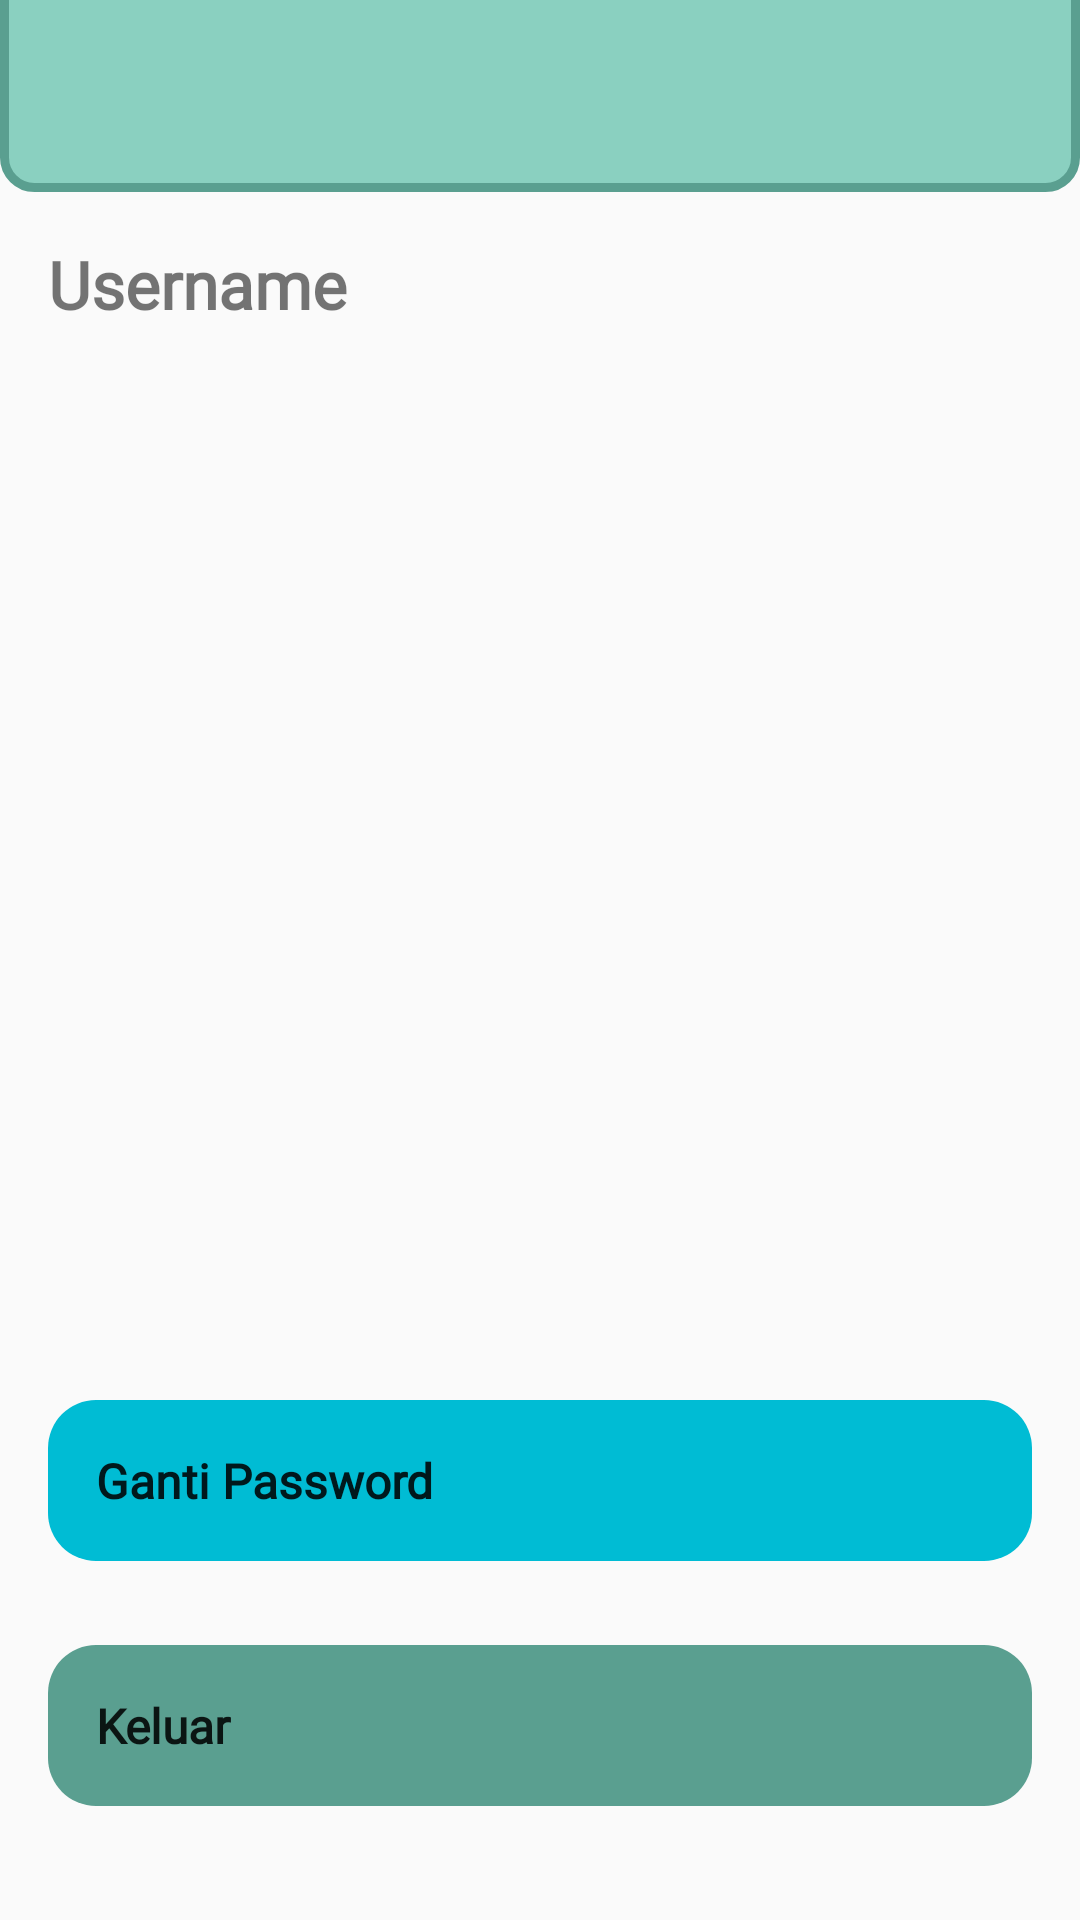

Android layout source for this screen:
<!-- AndroidManifest.xml: application theme AppTheme -->
<!-- res/layout/fragment_profile_companion.xml -->
<?xml version="1.0" encoding="utf-8"?>
<layout xmlns:android="http://schemas.android.com/apk/res/android"
    xmlns:app="http://schemas.android.com/apk/res-auto"
    xmlns:tools="http://schemas.android.com/tools">

    <data>

        <variable
            name="models"
            type="com.codedirect.elbicare.ui.profile_companion.ProfileCompanionViewModel" />
    </data>

    <androidx.constraintlayout.widget.ConstraintLayout
        android:layout_width="match_parent"
        android:layout_height="match_parent"
        tools:context=".ui.profile_companion_companion_companion.profile_companion_companionCompanionFragment">

        <View
            android:id="@+id/view"
            android:layout_width="wrap_content"
            android:layout_height="wrap_content"
            android:background="@drawable/bg_rounded"
            app:layout_constraintBottom_toTopOf="@+id/gl_profile_companion_companion"
            app:layout_constraintStart_toStartOf="parent" />

        <androidx.constraintlayout.widget.Guideline
            android:id="@+id/gl_profile_companion_companion"
            android:layout_width="match_parent"
            android:layout_height="wrap_content"
            android:orientation="horizontal"
            app:layout_constraintGuide_percent="0.1" />

        <androidx.constraintlayout.widget.Guideline
            android:id="@+id/gl_profile_companion_companion_center"
            android:layout_width="match_parent"
            android:layout_height="wrap_content"
            android:orientation="vertical"
            app:layout_constraintGuide_percent="0.5" />

        <TextView
            android:id="@+id/tv_profile_companion_companion_name_title"
            style="@style/TextViewGeneral"
            android:layout_width="0dp"
            android:layout_height="wrap_content"
            android:layout_marginTop="@dimen/margin_default"
            android:text="@string/username"
            android:textSize="@dimen/text_default_22"
            android:textStyle="bold"
            app:layout_constraintEnd_toStartOf="@+id/gl_profile_companion_companion_center"
            app:layout_constraintStart_toStartOf="parent"
            app:layout_constraintTop_toTopOf="@+id/gl_profile_companion_companion" />

        <TextView
            android:id="@+id/tv_profile_companion_companion_name_content"
            style="@style/TextViewGeneral"
            android:layout_width="0dp"
            android:layout_height="wrap_content"
            android:layout_marginTop="@dimen/margin_default"
            android:textAlignment="textEnd"
            android:textSize="@dimen/text_default_22"
            android:textStyle="bold"
            app:layout_constraintEnd_toEndOf="parent"
            app:layout_constraintStart_toStartOf="@+id/gl_profile_companion_companion_center"
            app:layout_constraintTop_toTopOf="@+id/gl_profile_companion_companion" />

        <com.google.android.material.button.MaterialButton
            android:id="@+id/btn_profile_companion_change_password"
            android:layout_width="0dp"
            android:layout_height="wrap_content"
            android:layout_marginStart="@dimen/margin_default"
            android:layout_marginEnd="@dimen/margin_default"
            android:layout_marginBottom="@dimen/margin_default"
            android:fontFamily="@font/quicksand"
            android:onClick="@{()->models._openChangePassword()}"
            android:padding="@dimen/margin_default"
            android:text="@string/change_password"
            android:textSize="@dimen/text_default"
            android:textStyle="bold"
            app:backgroundTint="@color/primaryLightColor"
            app:cornerRadius="@dimen/margin_default"
            app:layout_constraintBottom_toTopOf="@+id/btn_profile_companion_logout"
            app:layout_constraintEnd_toEndOf="parent"
            app:layout_constraintHorizontal_bias="1.0"
            app:layout_constraintStart_toStartOf="parent" />

        <com.google.android.material.button.MaterialButton
            android:id="@+id/btn_profile_companion_logout"
            android:layout_width="0dp"
            android:layout_height="wrap_content"
            android:layout_marginStart="@dimen/margin_default"
            android:layout_marginEnd="@dimen/margin_default"
            android:layout_marginBottom="@dimen/margin_medium"
            android:fontFamily="@font/quicksand"
            android:onClick="@{()->models._openProfileCompanion()}"
            android:padding="@dimen/margin_default"
            android:text="@string/logout"
            android:textSize="@dimen/text_default"
            android:textStyle="bold"
            app:backgroundTint="@color/primaryDarkColor"
            app:cornerRadius="@dimen/margin_default"
            app:layout_constraintBottom_toBottomOf="parent"
            app:layout_constraintEnd_toEndOf="parent"
            app:layout_constraintStart_toStartOf="parent" />

    </androidx.constraintlayout.widget.ConstraintLayout>
</layout>
<!-- resources referenced by this layout -->
<resources>
  <color name="primaryDarkColor">#5a9f90</color>
  <color name="primaryLightColor">#00bcd4</color>
  <dimen name="margin_default">16dp</dimen>
  <dimen name="margin_medium">32dp</dimen>
  <dimen name="text_default">16sp</dimen>
  <dimen name="text_default_22">22sp</dimen>
  <!-- drawable bg_rounded (drawable) -->
  <?xml version="1.0" encoding="utf-8"?>
  <shape xmlns:android="http://schemas.android.com/apk/res/android">
      <solid android:color="@color/primaryColor" />
      <stroke
          android:width="3dp"
          android:color="@color/primaryDarkColor" />
      <corners android:radius="10dp" />
      <padding
          android:bottom="0dp"
          android:left="0dp"
          android:right="0dp"
          android:top="0dp" />
  </shape>
  <string name="change_password">Ganti Password</string>
  <string name="logout">Keluar</string>
  <string name="username">Username</string>
  <style name="TextViewGeneral">
          <item name="android:layout_marginStart">@dimen/margin_default</item>
          <item name="android:layout_marginEnd">@dimen/margin_default</item>
          <item name="android:fontFamily">@font/quicksand</item>
      </style>
  <style name="AppTheme" parent="Theme.MaterialComponents.Light.DarkActionBar.Bridge">
          
          <item name="colorPrimary">@color/primaryColor</item>
          <item name="colorPrimaryDark">@color/primaryDarkColor</item>
          <item name="colorAccent">@color/primaryLightColor</item>
      </style>
  <color name="primaryColor">#8ad0c0</color>
</resources>
